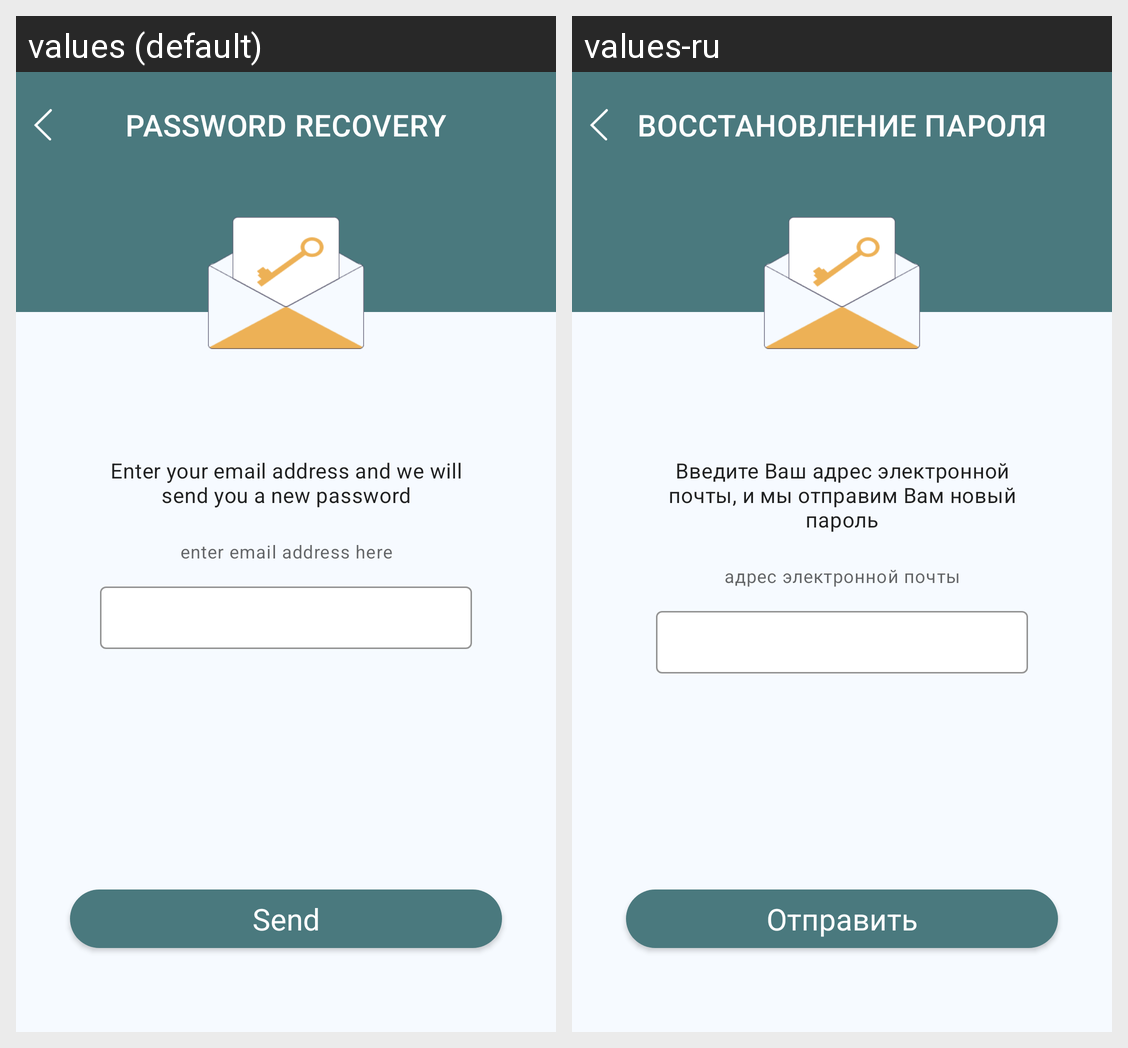

The same Android screen rendered under two of its app's locales, left to right. List the strings drawn on it with the default value and each locale's translation.
Android screen res/layout/activity_password_recovery.xml rendered under 2 locales, left to right: values (default), values-ru. Device: Nexus 5 (rendered at 1080×1920; each locale shown at half size, 540×960, under a caption strip naming it); theme Theme.BoardGameFinder.
Strings drawn on this screen, with the default value and each locale's value (text and hints the layout hard-codes, and strings that could not be matched under every locale, appear in the picture but are not listed):

password_recovery
  values: PASSWORD RECOVERY
  values-ru: ВОССТАНОВЛЕНИЕ ПАРОЛЯ

enter_email
  values: Enter your email address and we will send you a new password
  values-ru: Введите Ваш адрес электронной почты, и мы отправим Вам новый пароль

enter_email_here
  values: enter email address here
  values-ru: адрес электронной почты

send
  values: Send
  values-ru: Отправить
